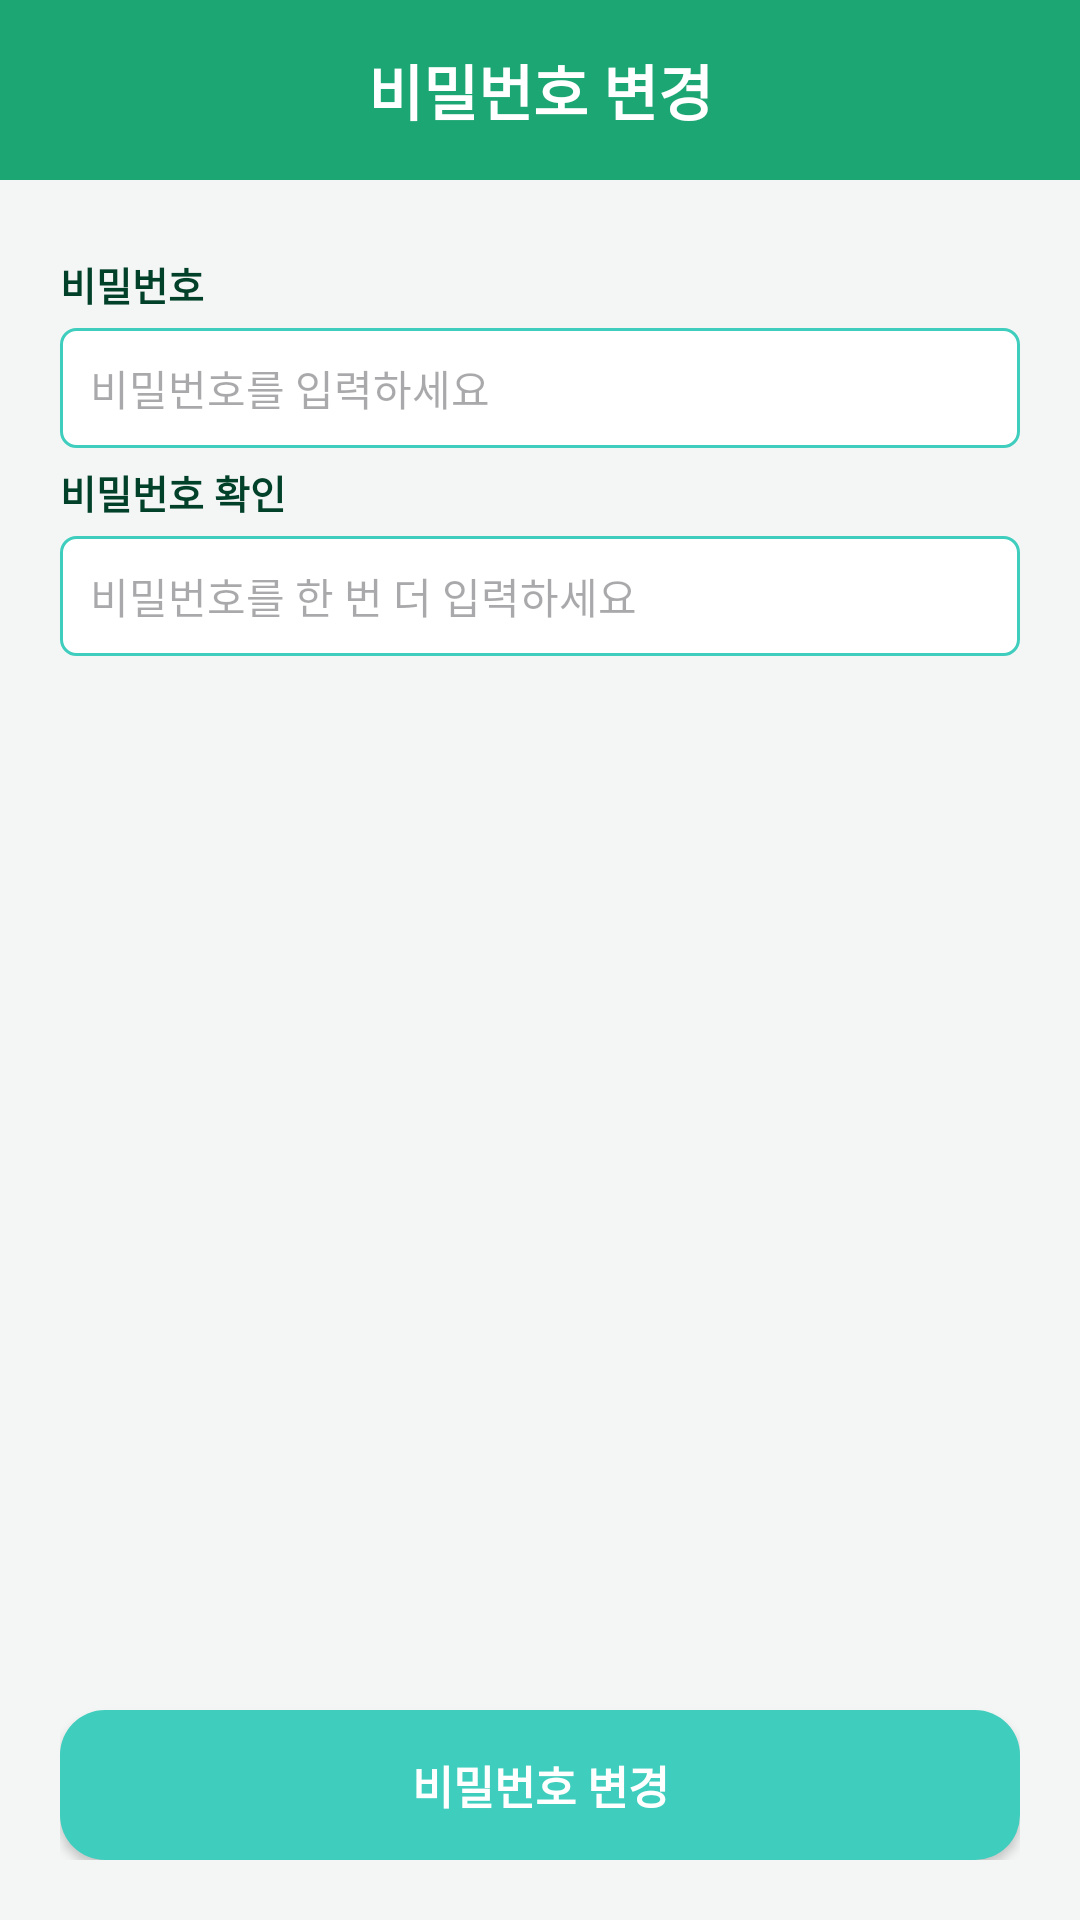

Here is an Android app screen rendered from its layout file. Give the layout XML and the strings, colors and styles it references.
<!-- AndroidManifest.xml: application theme Theme.Mariwoo -->
<!-- res/layout/activity_change_pw.xml -->
<?xml version="1.0" encoding="utf-8"?>
<androidx.constraintlayout.widget.ConstraintLayout xmlns:android="http://schemas.android.com/apk/res/android"
    xmlns:app="http://schemas.android.com/apk/res-auto"
    xmlns:tools="http://schemas.android.com/tools"
    android:id="@+id/main"
    android:layout_width="match_parent"
    android:layout_height="match_parent"
    tools:context=".basic.user.ChangePwActivity">

    <androidx.constraintlayout.widget.ConstraintLayout
        android:layout_width="match_parent"
        android:layout_height="match_parent">

        <androidx.constraintlayout.widget.ConstraintLayout
            android:id="@+id/changePwActivity_layout_top"
            android:layout_width="match_parent"
            android:layout_height="60dp"
            android:background="@color/top_color"
            app:layout_constraintTop_toTopOf="parent">

            <ImageView
                android:id="@+id/changePwActivity_imageView_back"
                android:layout_width="50dp"
                android:layout_height="50dp"
                app:layout_constraintTop_toTopOf="parent"
                app:layout_constraintBottom_toBottomOf="parent"
                app:layout_constraintLeft_toLeftOf="parent"
                android:layout_marginLeft="5dp"
                android:src="@drawable/icon_back"
                app:tint="@color/white" />

            <TextView
                android:layout_width="wrap_content"
                android:layout_height="wrap_content"
                app:layout_constraintTop_toTopOf="parent"
                app:layout_constraintBottom_toBottomOf="parent"
                app:layout_constraintLeft_toLeftOf="parent"
                app:layout_constraintRight_toRightOf="parent"
                style="@style/top_menu_title"
                android:text="비밀번호 변경"/>

        </androidx.constraintlayout.widget.ConstraintLayout>

        <androidx.constraintlayout.widget.ConstraintLayout
            android:layout_width="match_parent"
            android:layout_height="0dp"
            app:layout_constraintTop_toBottomOf="@id/changePwActivity_layout_top"
            app:layout_constraintBottom_toBottomOf="parent"
            android:padding="20dp"
            android:background="@color/base_background">

            <androidx.constraintlayout.widget.ConstraintLayout
                android:id="@+id/changePwActivity_layout_content"
                android:layout_width="match_parent"
                android:layout_height="wrap_content"
                app:layout_constraintTop_toTopOf="parent">

                <androidx.constraintlayout.widget.ConstraintLayout
                    android:id="@+id/changePwActivity_layout_pw"
                    android:layout_width="match_parent"
                    android:layout_height="wrap_content"
                    app:layout_constraintTop_toTopOf="parent"
                    android:layout_marginTop="5dp">

                    <TextView
                        android:id="@+id/changePwActivity_textView_pw"
                        android:layout_width="wrap_content"
                        android:layout_height="wrap_content"
                        app:layout_constraintTop_toTopOf="parent"
                        app:layout_constraintLeft_toLeftOf="parent"
                        android:text="비밀번호"
                        style="@style/sign_title"/>

                    <LinearLayout
                        android:layout_width="0dp"
                        android:layout_height="40dp"
                        android:background="@drawable/layout_border_radius5"
                        app:layout_constraintTop_toBottomOf="@+id/changePwActivity_textView_pw"
                        app:layout_constraintLeft_toLeftOf="parent"
                        app:layout_constraintRight_toRightOf="parent"
                        android:layout_marginTop="5dp">

                        <EditText
                            android:id="@+id/changePwActivity_editText_pw"
                            android:layout_width="match_parent"
                            android:layout_height="match_parent"
                            android:background="@null"
                            style="@style/loginActivity_editText_info"
                            android:hint="비밀번호를 입력하세요"/>

                    </LinearLayout>

                </androidx.constraintlayout.widget.ConstraintLayout>

                <androidx.constraintlayout.widget.ConstraintLayout
                    android:id="@+id/changePwActivity_layout_chk_pw"
                    android:layout_width="match_parent"
                    android:layout_height="wrap_content"
                    app:layout_constraintTop_toBottomOf="@+id/changePwActivity_layout_pw"
                    android:layout_marginTop="5dp">

                    <TextView
                        android:id="@+id/changePwActivity_textView_chk_pw"
                        android:layout_width="wrap_content"
                        android:layout_height="wrap_content"
                        app:layout_constraintTop_toTopOf="parent"
                        app:layout_constraintLeft_toLeftOf="parent"
                        android:text="비밀번호 확인"
                        style="@style/sign_title"/>

                    <LinearLayout
                        android:id="@+id/changePwActivity_layout_pw_check"
                        android:layout_width="0dp"
                        android:layout_height="40dp"
                        android:background="@drawable/layout_border_radius5"
                        app:layout_constraintTop_toBottomOf="@+id/changePwActivity_textView_chk_pw"
                        app:layout_constraintLeft_toLeftOf="parent"
                        app:layout_constraintRight_toRightOf="parent"
                        android:layout_marginTop="5dp">

                        <EditText
                            android:id="@+id/changePwActivity_editText_chk_pw"
                            android:layout_width="match_parent"
                            android:layout_height="match_parent"
                            android:background="@null"
                            style="@style/loginActivity_editText_info"
                            android:hint="비밀번호를 한 번 더 입력하세요"/>

                    </LinearLayout>

                    <TextView
                        android:id="@+id/changePwActivity_textView_check"
                        android:layout_width="match_parent"
                        android:layout_height="wrap_content"
                        app:layout_constraintTop_toBottomOf="@+id/changePwActivity_layout_pw_check"
                        app:layout_constraintLeft_toLeftOf="parent"
                        app:layout_constraintRight_toRightOf="parent"
                        android:text=""
                        style="@style/loginActivity_editText_info"/>

                </androidx.constraintlayout.widget.ConstraintLayout>


            </androidx.constraintlayout.widget.ConstraintLayout>

            <androidx.appcompat.widget.AppCompatButton
                android:id="@+id/changePwActivity_button_change"
                android:layout_width="match_parent"
                android:layout_height="50dp"
                android:text="비밀번호 변경"
                android:textColor="@color/white"
                android:textSize="15dp"
                android:textStyle="bold"
                android:background="@drawable/button_radius15_bg_theme"
                app:layout_constraintBottom_toBottomOf="parent"/>


        </androidx.constraintlayout.widget.ConstraintLayout>


    </androidx.constraintlayout.widget.ConstraintLayout>



</androidx.constraintlayout.widget.ConstraintLayout>
<!-- resources referenced by this layout -->
<resources>
  <color name="base_background">#F4F5F5</color>
  <color name="top_color">#1CA673</color>
  <color name="white">#FFFFFFFF</color>
  <!-- drawable button_radius15_bg_theme (drawable) -->
  <?xml version="1.0" encoding="utf-8"?>
  <shape xmlns:android="http://schemas.android.com/apk/res/android"
      android:shape="rectangle">
      <solid android:color="@color/theme_color"/>
      <corners
          android:radius="15dp"/>
  </shape>
  <!-- drawable layout_border_radius5 (drawable) -->
  <?xml version="1.0" encoding="utf-8"?>
  <shape xmlns:android="http://schemas.android.com/apk/res/android">
      <solid android:color="@color/white" />
      <stroke
          android:width="1dp"
          android:color="@color/login_background" />
      <corners android:radius="5dp" />
  </shape>
  <style name="loginActivity_editText_info">
          <item name="android:textSize">14sp</item>
          <item name="android:paddingLeft">10dp</item>
          <item name="android:paddingRight">10dp</item>
          <item name="android:backgroundTint">#ffffff</item>
          <item name="android:textColor">@color/black</item>
      </style>
  <style name="sign_title">
          <item name="android:textSize">13sp</item>
          <item name="android:textColor">@color/color_dark_g</item>
          <item name="android:textStyle">bold</item>
      </style>
  <style name="top_menu_title">
          <item name="android:textSize">20sp</item>
          <item name="android:textColor">@color/white</item>
          <item name="android:textStyle">bold</item>
      </style>
  <style name="Theme.Mariwoo" parent="Theme.Material3.Light.NoActionBar">
          
          <item name="colorPrimary">@color/mariwoo_theme</item>
          <item name="colorPrimaryVariant">@color/mariwoo_theme</item>
          <item name="colorOnPrimary">@color/white</item>
          
          <item name="colorSecondary">@color/teal_200</item>
          <item name="colorSecondaryVariant">@color/teal_700</item>
          <item name="colorOnSecondary">@color/black</item>
          
          <item name="android:statusBarColor">@color/mariwoo_theme</item>
          
  
  
          
          <item name="windowNoTitle">true</item>
          <item name="windowSplashScreenBackground">@color/mariwoo_theme</item>
  
  
      </style>
  <color name="theme_color">#3FCEBE</color>
  <color name="login_background">#3FCEBE</color>
  <color name="black">#FF000000</color>
  <color name="color_dark_g">#014029</color>
  <color name="mariwoo_theme">#3FCEBE</color>
  <color name="teal_200">#FF03DAC5</color>
  <color name="teal_700">#FF018786</color>
</resources>
